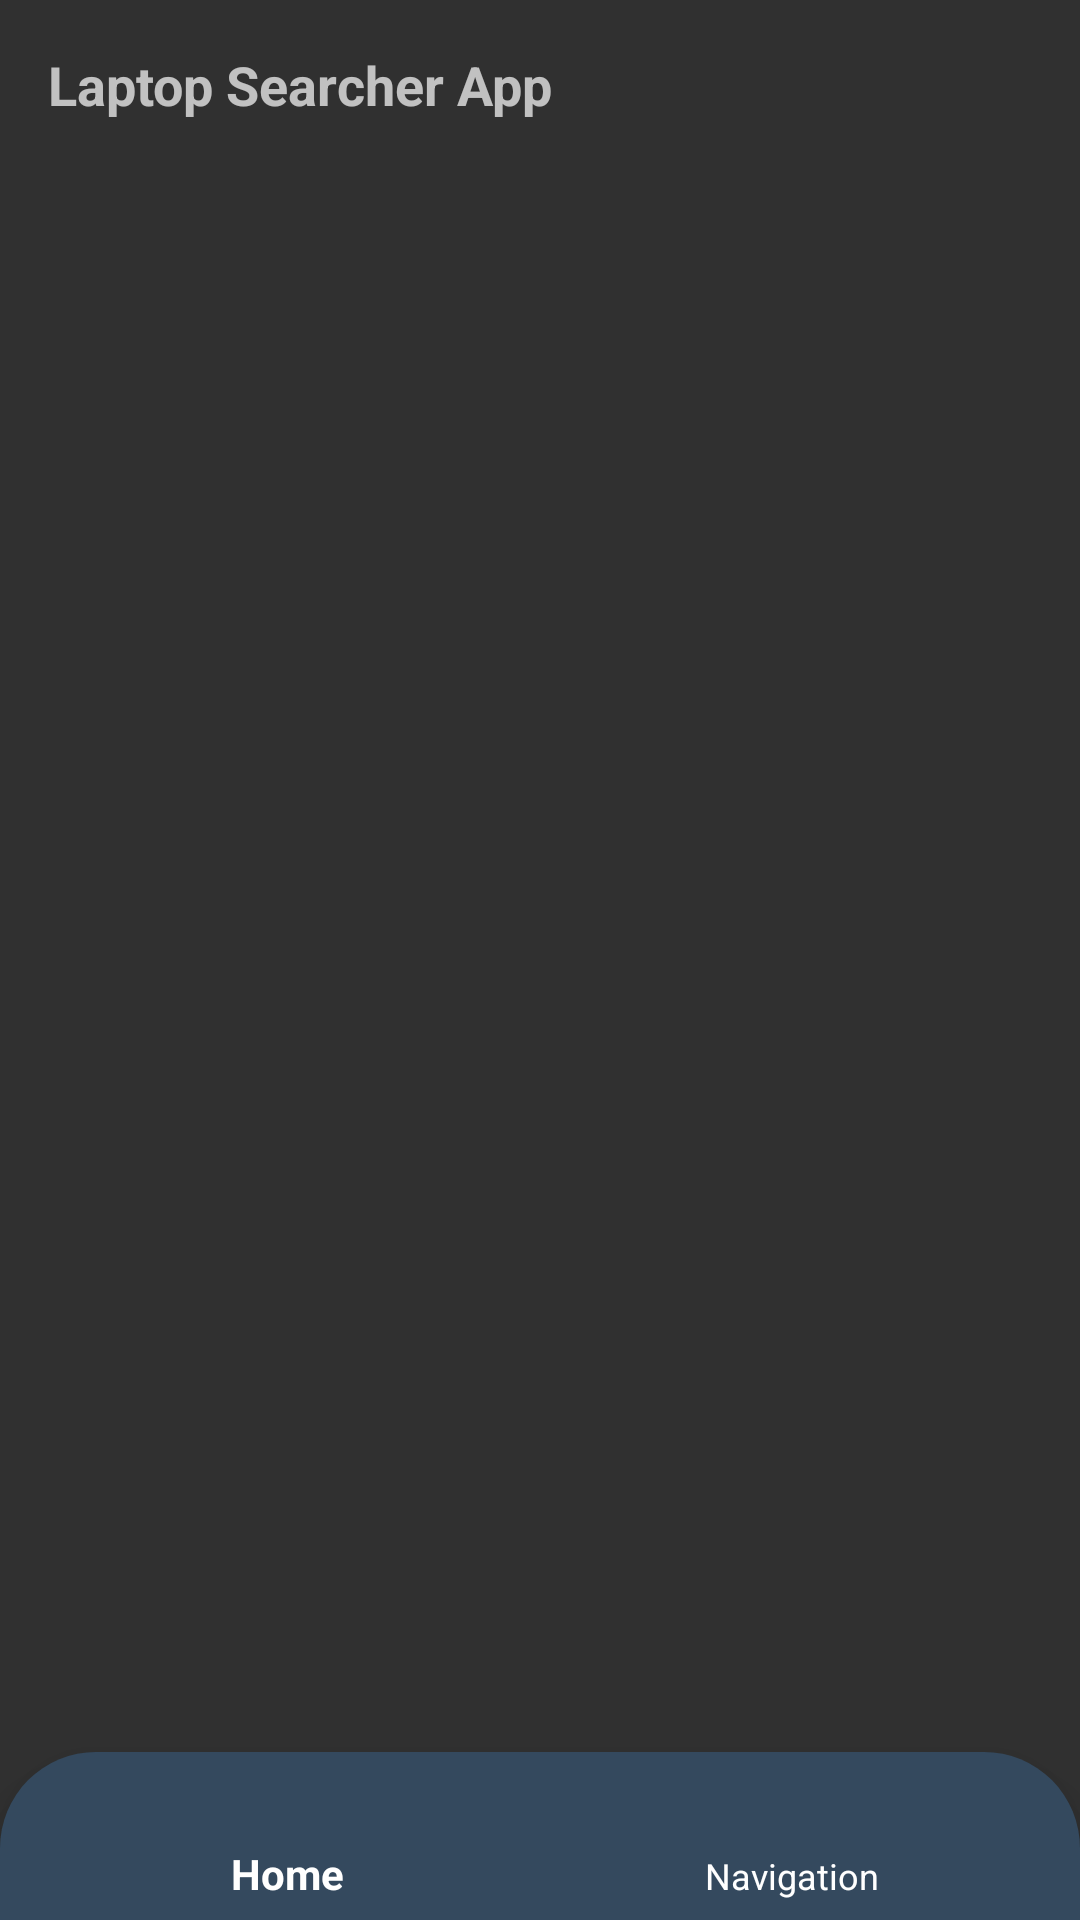

Write the Android layout XML for this screen, with the resource values it uses.
<!-- AndroidManifest.xml: activity theme Theme.AppCompat.NoActionBar -->
<!-- res/layout/activity_main.xml -->
<?xml version="1.0" encoding="utf-8"?>
<RelativeLayout xmlns:android="http://schemas.android.com/apk/res/android"
    xmlns:tools="http://schemas.android.com/tools"
    xmlns:app="http://schemas.android.com/apk/res-auto"
    android:layout_width="match_parent"
    android:layout_height="match_parent"
    tools:context=".MainActivity">

    <TextView
        android:id="@+id/headerTextView"
        android:layout_width="match_parent"
        android:layout_height="wrap_content"
        android:layout_marginStart="16dp"
        android:layout_marginTop="16dp"
        android:layout_marginEnd="16dp"
        android:layout_marginBottom="16dp"
        android:text="Laptop Searcher App"
        android:textSize="18sp"
        android:textStyle="bold" />

    <GridView
        android:id="@+id/laptopGridView"
        android:layout_width="match_parent"
        android:layout_height="match_parent"
        android:layout_below="@id/headerTextView"
        android:layout_marginTop="-1dp"
        android:clickable="false"
        android:horizontalSpacing="8dp"
        android:numColumns="2"
        android:padding="8dp"
        android:rotationX="00"
        android:verticalSpacing="8dp" />

    <com.google.android.material.bottomnavigation.BottomNavigationView
        android:layout_width="match_parent"
        android:layout_height="wrap_content"
        android:layout_alignParentBottom="true"
        android:id="@+id/navbar"
        app:menu="@menu/menu_bar"
        app:itemTextColor="@drawable/activecolor"
        android:background="@drawable/navshape"/>

</RelativeLayout>
<!-- resources referenced by this layout -->
<resources>
  <!-- drawable activecolor (drawable) -->
  <?xml version="1.0" encoding="utf-8"?>
  <selector xmlns:android="http://schemas.android.com/apk/res/android">
  
      <item
          android:state_selected="true"
          android:color="#fff"/>
  
      <item
          android:state_selected="false"
          android:color="#fff"/>
  
  </selector>
  <!-- drawable navshape (drawable) -->
  <?xml version="1.0" encoding="utf-8"?>
  <shape xmlns:android="http://schemas.android.com/apk/res/android">
  
      <solid
          android:color="#34495E"/>
      <corners
          android:topLeftRadius="32dp"
          android:topRightRadius="32dp"/>
  
  
  </shape>
</resources>
